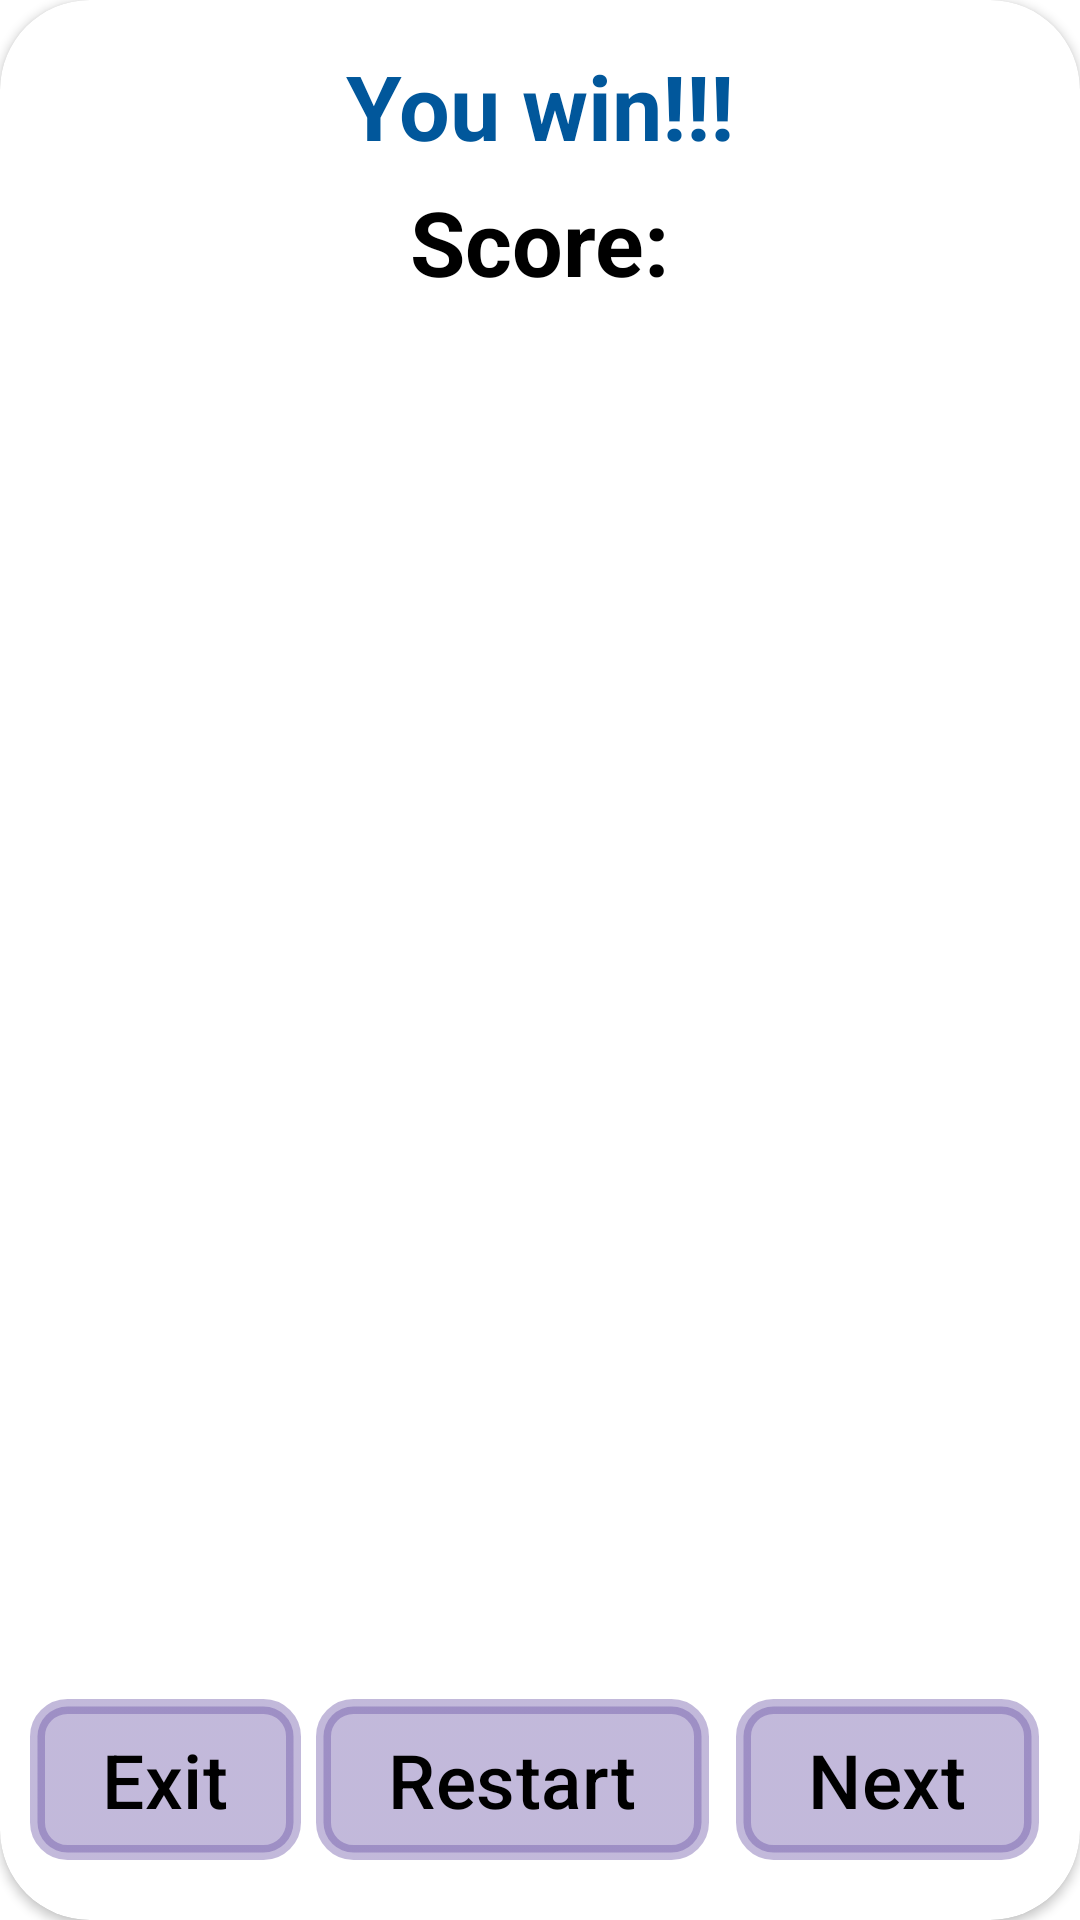

This screen was rendered from an Android layout file. Write that file and the resources it references.
<!-- AndroidManifest.xml: application theme Theme.Find.Fullscreen -->
<!-- res/layout/dialog_win.xml -->
<?xml version="1.0" encoding="utf-8"?>
<androidx.cardview.widget.CardView
    xmlns:android="http://schemas.android.com/apk/res/android"
    xmlns:app="http://schemas.android.com/apk/res-auto"
    android:layout_width="350dp"
    android:layout_height="200dp"
    app:cardCornerRadius="30dp"
    android:layout_gravity="center">
    <androidx.constraintlayout.widget.ConstraintLayout
        android:layout_width="match_parent"
        android:layout_height="match_parent"
        android:background="@drawable/background_dialog">

        <TextView
            android:id="@+id/textWin"
            android:layout_width="wrap_content"
            android:layout_height="wrap_content"
            android:text="@string/dialog_win"
            android:layout_marginTop="15dp"
            android:textSize="30sp"
            android:textColor="@color/light_blue_900"
            android:textStyle="bold"
            app:layout_constraintEnd_toEndOf="parent"
            app:layout_constraintStart_toStartOf="parent"
            app:layout_constraintTop_toTopOf="parent" />

        <TextView
            android:id="@+id/dialogTextScore"
            android:layout_width="wrap_content"
            android:layout_height="wrap_content"
            android:layout_marginTop="5dp"
            android:text="@string/score"
            android:textColor="@color/black"
            android:textSize="30sp"
            android:textStyle="bold"
            app:layout_constraintEnd_toEndOf="parent"
            app:layout_constraintStart_toStartOf="parent"
            app:layout_constraintTop_toBottomOf="@+id/textWin" />

        <com.google.android.material.button.MaterialButton
            android:id="@+id/dialog_button_exit"
            android:layout_width="wrap_content"
            android:layout_height="wrap_content"
            android:layout_marginStart="10dp"
            android:layout_marginBottom="20dp"
            android:background="@drawable/style_btm_start"
            android:text="@string/exit"
            android:textColor="@color/black"
            android:textSize="25sp"
            app:layout_constraintBottom_toBottomOf="parent"
            app:layout_constraintStart_toStartOf="parent" />

        <com.google.android.material.button.MaterialButton
            android:id="@+id/dialog_button_restart"
            android:layout_width="wrap_content"
            android:layout_height="wrap_content"
            android:layout_marginStart="5dp"
            android:background="@drawable/style_btm_start"
            android:text="@string/restart"
            android:textColor="@color/black"
            android:textSize="25sp"
            app:layout_constraintBottom_toBottomOf="@+id/dialog_button_exit"
            app:layout_constraintStart_toEndOf="@+id/dialog_button_exit"
            app:layout_constraintTop_toTopOf="@+id/dialog_button_exit" />

        <com.google.android.material.button.MaterialButton
            android:id="@+id/dialog_button_next"
            android:layout_width="wrap_content"
            android:layout_height="wrap_content"
            android:layout_marginStart="5dp"
            android:layout_marginEnd="10dp"
            android:background="@drawable/style_btm_start"
            android:text="@string/nextLvl"
            android:textColor="@color/black"
            android:textSize="25sp"
            app:layout_constraintBottom_toBottomOf="@+id/dialog_button_exit"
            app:layout_constraintEnd_toEndOf="parent"
            app:layout_constraintStart_toEndOf="@+id/dialog_button_restart"
            app:layout_constraintTop_toTopOf="@+id/dialog_button_exit" />
    </androidx.constraintlayout.widget.ConstraintLayout>

</androidx.cardview.widget.CardView>
<!-- resources referenced by this layout -->
<resources>
  <color name="black">#FF000000</color>
  <color name="light_blue_900">#FF01579B</color>
  <!-- drawable style_btm_start (drawable) -->
  <?xml version="1.0" encoding="utf-8"?>
  <selector xmlns:android="http://schemas.android.com/apk/res/android">
      <item android:state_pressed="true" android:drawable="@drawable/style_btm_press" />
      <item android:state_pressed="false" android:drawable="@drawable/style_btm_no_press" />
  </selector>
  <string name="dialog_win">You win!!!</string>
  <string name="exit">Exit</string>
  <string name="nextLvl">Next</string>
  <string name="restart">Restart</string>
  <string name="score">Score: </string>
  <style name="Theme.Find.Fullscreen" parent="Theme.Find">
          <item name="android:actionBarStyle">@style/Widget.Theme.Find.ActionBar.Fullscreen</item>
          <item name="android:windowActionBarOverlay">true</item>
          <item name="android:windowFullscreen">true</item>
          <item name="android:windowBackground">@null</item>
      </style>
  <!-- drawable style_btm_press (drawable) -->
  <?xml version="1.0" encoding="utf-8"?>
  <shape xmlns:android="http://schemas.android.com/apk/res/android">
      <stroke android:width="2dp" android:color="@color/black"/>
      <corners android:radius="20dp"/>
      <solid android:color="@color/light_blue_900"/>
  </shape>
  <!-- drawable style_btm_no_press (drawable) -->
  <?xml version="1.0" encoding="utf-8"?>
  <shape xmlns:android="http://schemas.android.com/apk/res/android">
      <stroke android:width="5dp" android:color="@color/black_overlay"/>
      <corners android:radius="10dp"/>
      <solid android:color="@color/black_overlay"/>
  </shape>
  <style name="Theme.Find" parent="Base.Theme.Find" />
  <style name="Widget.Theme.Find.ActionBar.Fullscreen" parent="Widget.AppCompat.ActionBar">
          <item name="android:background">@color/black_overlay</item>
      </style>
  <color name="black_overlay">#66000000</color>
  <style name="Base.Theme.Find" parent="Theme.Material3.DayNight.NoActionBar">
          
          
      </style>
</resources>
